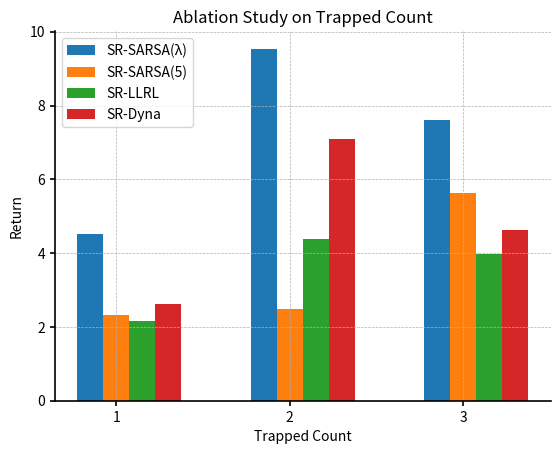

The matplotlib source for this figure:
import matplotlib.pyplot as plt
import numpy as np

# Data for ablation study
trapped_count = [1, 2, 3]
# sarsa_lambda_replacing = [1.91, 1.96, 3.21]
sarsa_lambda_cumulative = [4.52, 9.54, 7.62]
sarsa_5_sr = [2.31, 2.48, 5.62]
sr_llrl = [2.17, 4.37, 3.98]
dyna_sr = [2.63, 7.09, 4.62]

# Plotting
fig, ax = plt.subplots()

bar_width = 0.15
index = np.arange(len(trapped_count))

# Plotting each set of bars
# bar1 = ax.bar(index, sarsa_lambda_replacing, bar_width, label='SARSA(lambda)-Replacing')
bar2 = ax.bar(index + bar_width, sarsa_lambda_cumulative, bar_width, label='SR-SARSA(λ)')
bar3 = ax.bar(index + 2 * bar_width, sarsa_5_sr, bar_width, label='SR-SARSA(5)')
bar4 = ax.bar(index + 3 * bar_width, sr_llrl, bar_width, label='SR-LLRL')
bar5 = ax.bar(index + 4 * bar_width, dyna_sr, bar_width, label='SR-Dyna')

# Adding labels and title
ax.set_xlabel('Trapped Count')
ax.set_ylabel('Return')
ax.set_title('Ablation Study on Trapped Count')
ax.set_xticks(index + 2 * bar_width)
ax.set_xticklabels(trapped_count)

# Adding legend to the top left
ax.legend(loc='upper left')

# Style adjustments for academic style
plt.style.use('ggplot')
plt.grid(True, linestyle='--', linewidth=0.5)
ax.spines['top'].set_visible(False)
ax.spines['right'].set_visible(False)
ax.spines['left'].set_linewidth(1.2)
ax.spines['bottom'].set_linewidth(1.2)
ax.yaxis.set_tick_params(width=1.2)
ax.xaxis.set_tick_params(width=1.2)


# plot save:
plt.savefig('ablation_on_trapped_count.png', dpi=300, bbox_inches='tight')
# Show plot
# plt.show()
